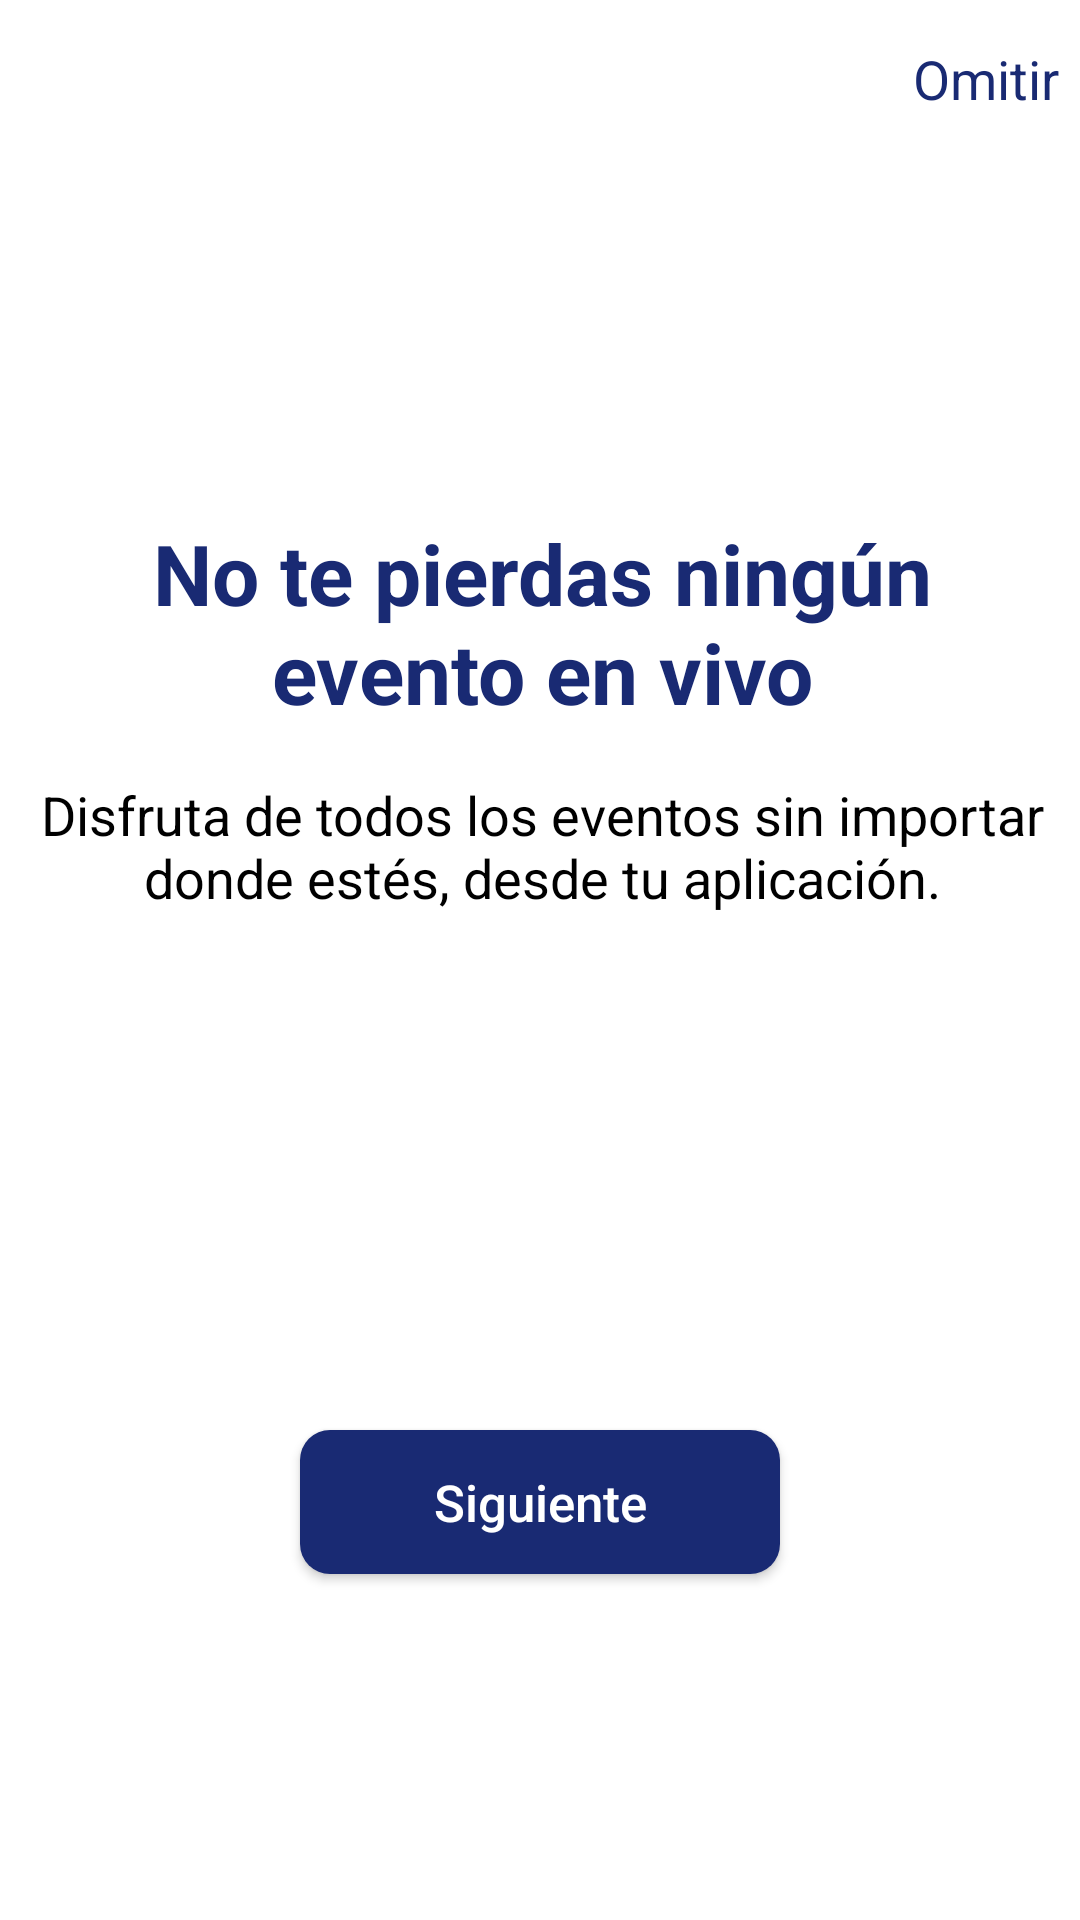

Android layout source for this screen:
<!-- AndroidManifest.xml: application theme Theme.View -->
<!-- res/layout/fragment_onboarding2_.xml -->
<?xml version="1.0" encoding="utf-8"?>
<androidx.constraintlayout.widget.ConstraintLayout xmlns:android="http://schemas.android.com/apk/res/android"
    xmlns:app="http://schemas.android.com/apk/res-auto"
    xmlns:tools="http://schemas.android.com/tools"
    android:layout_width="match_parent"
    android:layout_height="match_parent"
    tools:context=".fragments.Onboarding2_Fragment">

    <ImageView
        android:id="@+id/imgBack"
        android:layout_width="wrap_content"
        android:layout_height="wrap_content"
        android:layout_marginStart="18dp"
        android:layout_marginTop="13dp"
        android:background="@drawable/ic_back"
        app:layout_constraintStart_toStartOf="parent"
        app:layout_constraintTop_toTopOf="parent"></ImageView>

    <TextView
        android:id="@+id/txtSkip1"
        android:layout_width="wrap_content"
        android:layout_height="wrap_content"
        android:layout_marginStart="313dp"
        android:layout_marginTop="14dp"
        android:layout_marginEnd="16dp"
        android:text="@string/Skip"
        android:textColor="@color/TextblueColor"
        android:textSize="18sp"
        android:textStyle="normal"
        app:layout_constraintEnd_toEndOf="parent"
        app:layout_constraintStart_toStartOf="parent"
        app:layout_constraintTop_toTopOf="parent"
        tools:ignore="MissingConstraints" />

    <ImageView
        android:id="@+id/imgOnboarding"
        android:layout_width="wrap_content"
        android:layout_height="wrap_content"
        android:layout_marginStart="57dp"
        android:layout_marginTop="84dp"
        android:layout_marginEnd="57dp"
        android:src="@drawable/onboarding2_image"
        app:layout_constraintEnd_toEndOf="parent"
        app:layout_constraintStart_toStartOf="parent"
        app:layout_constraintTop_toBottomOf="@+id/txtSkip1"
        tools:ignore="MissingConstraints"
        android:contentDescription="@string/all" />

    <TextView
        android:id="@+id/txtEvent"
        android:layout_width="344sp"
        android:layout_height="75sp"
        android:layout_marginStart="16dp"
        android:layout_marginTop="50dp"
        android:layout_marginEnd="15dp"
        android:text="@string/liveEvents"
        android:textAlignment="center"
        android:textColor="@color/TextblueColor"
        android:textSize="28sp"
        android:textStyle="bold"
        app:layout_constraintEnd_toEndOf="parent"
        app:layout_constraintStart_toStartOf="parent"
        app:layout_constraintTop_toBottomOf="@+id/imgOnboarding"
        tools:ignore="MissingConstraints" />

    <TextView
        android:id="@+id/txtEnjoyEvents"
        android:layout_width="360sp"
        android:layout_height="67sp"
        android:layout_marginStart="8dp"
        android:layout_marginTop="12dp"
        android:layout_marginEnd="7dp"
        android:text="@string/enjoyEvents"
        android:textAlignment="center"
        android:textColor="@color/TextdarkColor"
        android:textSize="18sp"
        app:layout_constraintEnd_toEndOf="parent"
        app:layout_constraintStart_toStartOf="parent"
        app:layout_constraintTop_toBottomOf="@+id/txtEvent"
        tools:ignore="MissingConstraints" />

    <androidx.appcompat.widget.AppCompatButton
        android:id="@+id/btnNext"
        android:layout_width="160sp"
        android:layout_height="48sp"
        android:layout_marginStart="107dp"
        android:layout_marginTop="87dp"
        android:layout_marginEnd="107dp"
        android:layout_marginBottom="52dp"
        android:text="@string/next"
        android:textColor="@color/white"
        android:textSize="17sp"
        android:textAlignment="center"
        android:textAllCaps="false"
        android:background="@drawable/custom_button"
        app:layout_constraintBottom_toBottomOf="parent"
        app:layout_constraintEnd_toEndOf="parent"
        app:layout_constraintStart_toStartOf="parent"
        app:layout_constraintTop_toBottomOf="@+id/txtEnjoyEvents" />




</androidx.constraintlayout.widget.ConstraintLayout>
<!-- resources referenced by this layout -->
<resources>
  <color name="TextblueColor">#192A73</color>
  <color name="TextdarkColor">#000000</color>
  <color name="white">#FFFFFFFF</color>
  <!-- drawable custom_button (drawable) -->
  <?xml version="1.0" encoding="utf-8"?>
  <shape xmlns:android="http://schemas.android.com/apk/res/android" android:shape="rectangle">
      <solid android:color="#192A73"></solid>
      <corners android:radius="10dp" ></corners>
  </shape>
  <string name="Skip">Omitir</string>
  <string name="all">TODO</string>
  <string name="enjoyEvents">Disfruta de todos los eventos sin importar donde estés, desde tu aplicación.</string>
  <string name="liveEvents">No te pierdas ningún evento en vivo</string>
  <string name="next">Siguiente</string>
  <style name="Theme.View" parent="Theme.MaterialComponents.DayNight.NoActionBar">
          
          <item name="colorPrimary">@color/purple_500</item>
          <item name="colorPrimaryVariant">@color/purple_700</item>
          <item name="colorOnPrimary">@color/white</item>
          
          <item name="colorSecondary">@color/teal_200</item>
          <item name="colorSecondaryVariant">@color/teal_700</item>
          <item name="colorOnSecondary">@color/black</item>
          
          <item name="android:statusBarColor" tools:targetApi="l">?attr/colorPrimaryVariant</item>
          
      </style>
  <color name="purple_500">#FF6200EE</color>
  <color name="purple_700">#FF3700B3</color>
  <color name="teal_200">#FF03DAC5</color>
  <color name="teal_700">#FF018786</color>
  <color name="black">#FF000000</color>
</resources>
